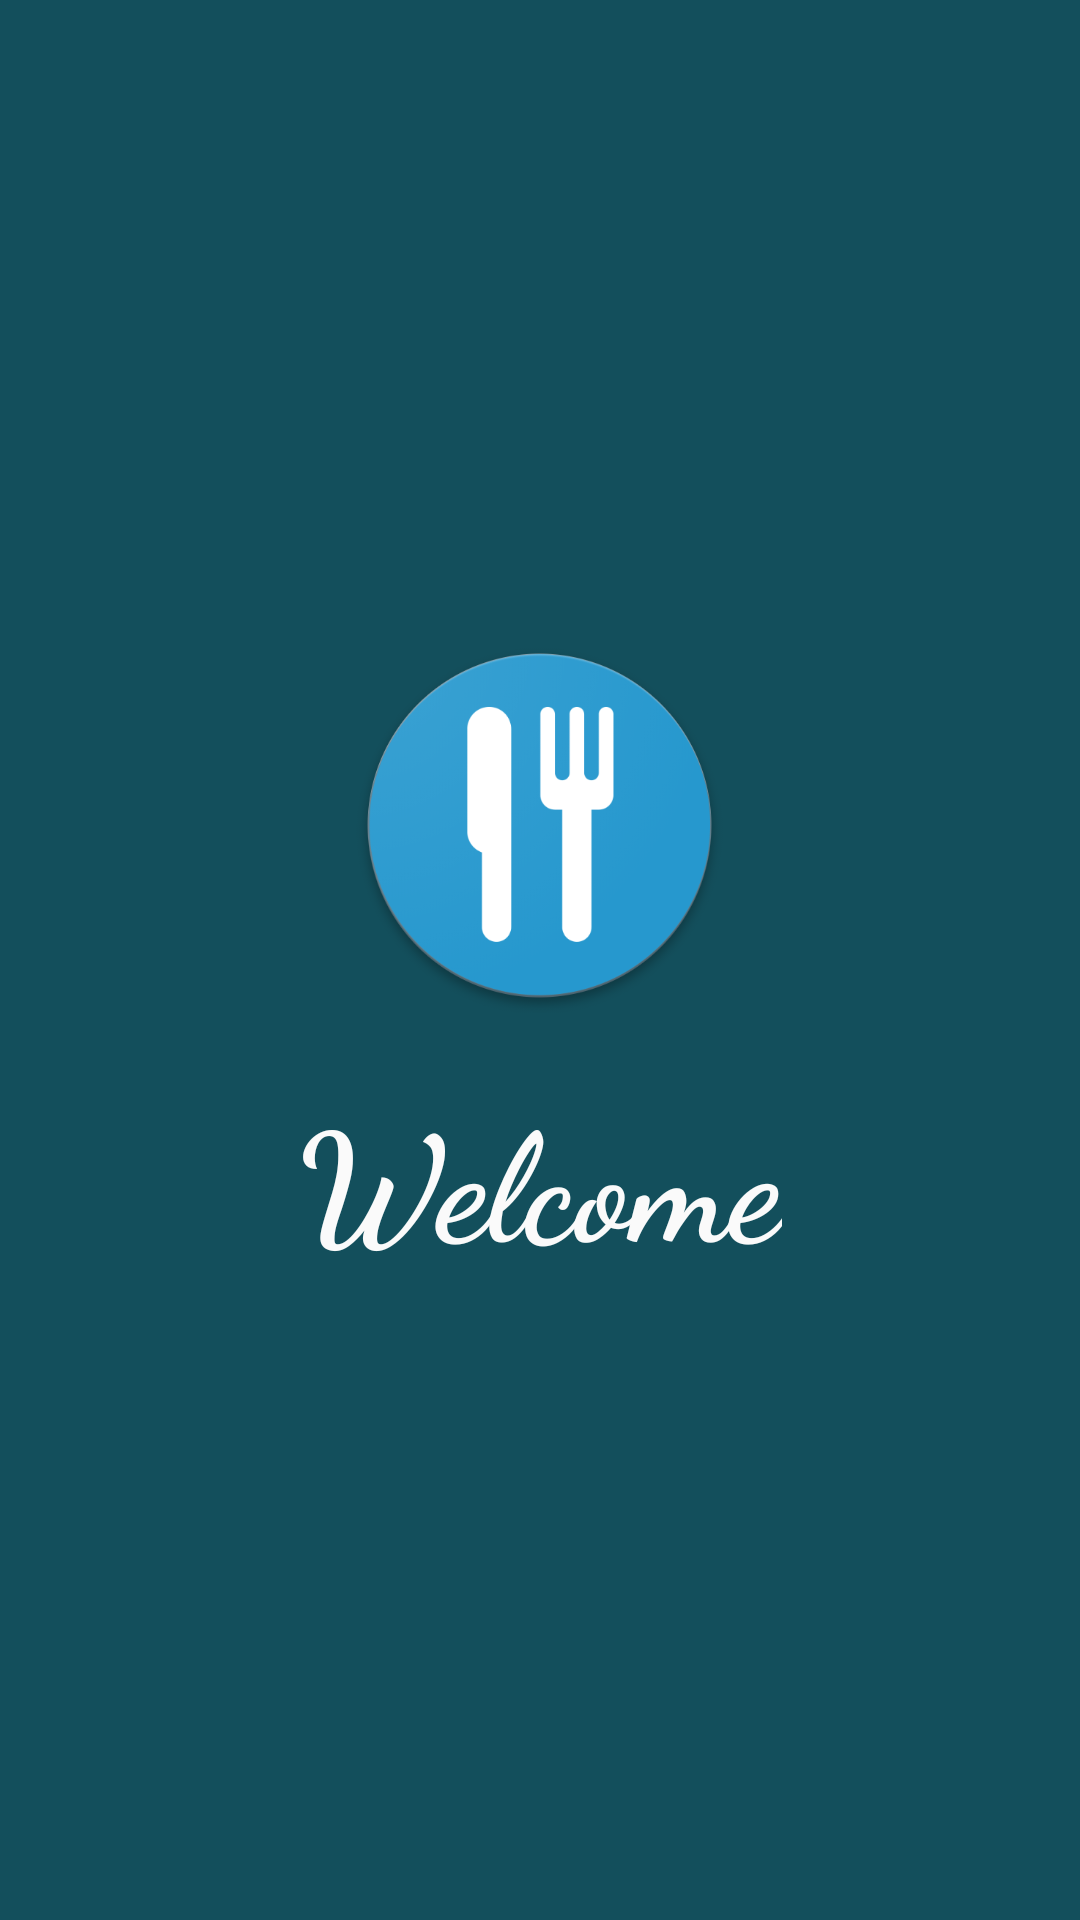

Produce the Android XML layout that renders to this screen, including the resource entries it uses.
<!-- AndroidManifest.xml: activity theme ThemeSplash -->
<!-- res/layout/activity_splash.xml -->
<?xml version="1.0" encoding="utf-8"?>
<android.support.design.widget.CoordinatorLayout xmlns:android="http://schemas.android.com/apk/res/android"
    xmlns:app="http://schemas.android.com/apk/res-auto"
    xmlns:tools="http://schemas.android.com/tools"
    android:layout_width="match_parent"
    android:layout_height="match_parent"
    ><LinearLayout

    android:layout_gravity="center"
    android:layout_width="wrap_content"
    android:layout_height="wrap_content"
    android:orientation="vertical"
    android:id="@+id/splash_ll">
    <TextView
        android:layout_width="125dp"
        android:layout_height="125dp"
        android:fontFamily="cursive"
        android:background="@drawable/icon"
        android:textColor="@color/black"
        android:layout_gravity="center"
        android:textSize="50sp"
        android:textStyle="bold"/>
    <TextView
        android:layout_width="wrap_content"
        android:layout_height="wrap_content"
        android:fontFamily="cursive"
        android:text="@string/welcome"
        android:layout_marginTop="20dp"
        android:textColor="@color/white"
        android:textSize="50sp"
        android:textStyle="bold"/>
</LinearLayout>
</android.support.design.widget.CoordinatorLayout>
<!-- resources referenced by this layout -->
<resources>
  <color name="black">#ff000000</color>
  <color name="white">#fafafa</color>
  <!-- drawable icon: png bitmap (drawable, 77033 bytes) -->
  <string name="welcome">Welcome</string>
  <style name="ThemeSplash" parent="Theme.AppCompat.Light.NoActionBar">
          <item name="colorPrimary">@color/colorPrimary</item>
          <item name="colorPrimaryDark">@color/colorPrimaryDark</item>
          <item name="android:windowBackground">@color/colorPrimary</item>
      </style>
  <color name="colorPrimary">#134f5c</color>
  <color name="colorPrimaryDark">#0e3f4a</color>
</resources>
